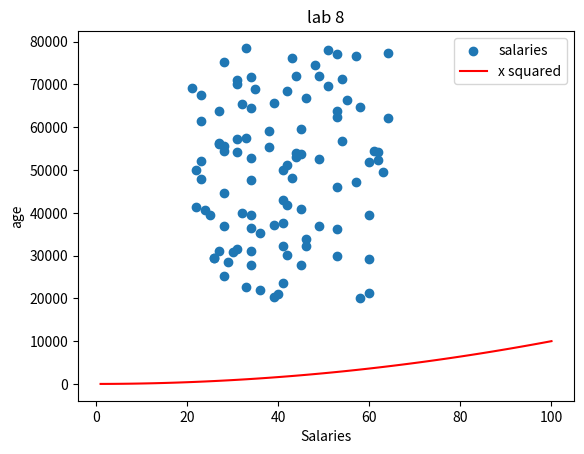

Generate this figure with matplotlib:
#Add a legend, title and axis labels to this plot.

import numpy as np
import matplotlib.pyplot as plt

minSalary = 20000
maxSalary = 80000
numberOfEntries = 100

np.random.seed(1)
salaries = np.random.randint(minSalary, maxSalary, numberOfEntries)
ages = np.random.randint(low=21, high=65, size=numberOfEntries)

plt.scatter(ages, salaries, label="salaries")

xpoints = np.array(range(1, 101))
ypoints = xpoints * xpoints 

plt.plot(xpoints, ypoints, color='r', label = "x squared")
plt.title("lab 8")
plt.xlabel ("Salaries")
plt.ylabel ("age")
plt.legend()
plt.savefig("prettier-plot.png")
